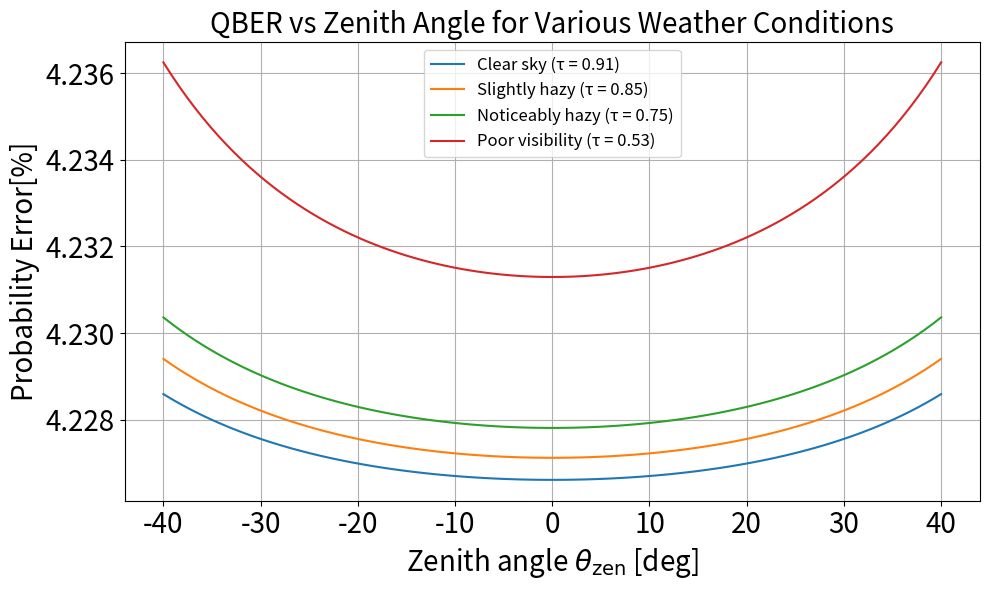

Write Python code to recreate this figure.
import math
import numpy as np
from scipy.integrate import quad
from scipy.special import erfc
from scipy.special import erf
from scipy.stats import lognorm
import matplotlib.pyplot as plt
from scipy.integrate import quad
import os, sys

#=======================================================#
#                 Fading Parameters                     #
#=======================================================#
#==================================================================#
# a : Aperture of radius (Receiver radis in meters) (m)
#==================================================================#
# a = 0.07920
a = 0.75

# r = 5
#==================================================================#
# n_s : average number of photon
#==================================================================#
n_s = 0.8

#==================================================================#
# len_wave : Optical wavelength (μm)
#==================================================================#
lambda_ = 0.85e-6

#==================================================================#
# altitude ground station
#==================================================================#
H_g = 10 # (m)

#==================================================================#
# h_s : Altitude between LEO satellite and ground station (m)
#==================================================================#
h_s = 550e3  # 500 km

#==================================================================#
# H_a : Upper end of atmosphere (km)
#==================================================================#
H_atm = 200000

#==================================================================#
# theta_d_rad : Optical beam divergence angle (rad)
#==================================================================#
theta_d_rad = 20e-6 

#==================================================================#
# theta_d_half_rad : Optical beam half-divergence angle (rad)
#==================================================================#
theta_d_half_rad = theta_d_rad /2

#==================================================================#
# v_wind: wind_speed
#==================================================================#
v_wind = 21 

#==================================================================#
# mu_x, mu_y: Mean values of pointing error in x and y directions (m)
#==================================================================#
mu_x = 0
mu_y = 0

#==================================================================#
# angle_sigma_x, angle_sigma_y: Beam jitter standard deviations of the Gaussian-distibution jitters (rad)
#==================================================================#
# angle_sigma_x = theta_d_half_rad /2
# angle_sigma_y = theta_d_half_rad /2
angle_sigma_x = theta_d_half_rad / 3
angle_sigma_y = theta_d_half_rad / 3

#=======================================================#
# QBER parameters
#=======================================================#
    #=====================#
    # n_s   : average numher of photon from Alice
    # e_0   : the error rate of the background
    # Y_0   : the background rate which includes the detector dark count and other background contributions
    # P_pa  : After-pulsing probability
    # e_pol : Probability of the polarisation errors
    #======================#i
e_0 = 0.5
Y_0 = 1e-4
P_AP = 0.02
e_pol = 0.033

#==================================================================#
# I_a: random intensity loss due to the atmospheric turbulence
#==================================================================#
def compute_intensity_loss(sigma_R_squared, size=1):
    shape_param = np.sqrt(sigma_R_squared)
    
    I_a_random = lognorm.rvs(shape_param, loc=0, scale=1, size=size)
    
    return I_a_random
    


#==================================================================#
# calculate modified beam-jitter variance approximation
#==================================================================#
def approximate_jitter_variance(mu_x, mu_y, sigma_x, sigma_y):
    numerator = (
        3 * mu_x**2 * sigma_x**4 +
        3 * mu_y**2 * sigma_y**4 +
        sigma_x**6 +
        sigma_y**6
    )
    sigma_mod_value = (numerator / 2) ** (1/3)
    return sigma_mod_value


#==================================================================#
# Compute beam propagation disteance
#==================================================================#
def satellite_ground_distance(h_s, H_g, theta_zen_rad):
    return (h_s - H_g) / math.cos(theta_zen_rad)


def transmissivity_etal(tau_zen, theta_zen_rad):
    tau_atm = tau_zen ** (1 / math.cos(theta_zen_rad))
    return tau_atm


def fading_loss(eta, mu_x, mu_y, sigma_x, sigma_y, theta_zen_rad, H_atm, w_L, w_Leq, tau_zen, varphi_mod):
    eta_l = transmissivity_etal(tau_zen, theta_zen_rad)
    sigma_R_squared = rytov_variance(lambda_, theta_zen_rad, H_g, H_atm, Cn2_profile)
    # print(f'sigma_R_squared : {sigma_R_squared}')

    A_mod = mod_jitter(mu_x, mu_y, sigma_x, sigma_y, w_L, w_Leq)
    mu = sigma_R_squared / 2 * (1 + 2 * varphi_mod**2)
    
    term1 = (varphi_mod**2) / (2 * (A_mod * eta_l)**(varphi_mod**2))
    term2 = eta ** (varphi_mod**2-1)
    term3 = erfc((np.log((eta / (A_mod * eta_l))) + mu) / (np.sqrt(2) * math.sqrt(sigma_R_squared)))
    
    # Check for overflow possibility in term4
    exponent = (sigma_R_squared / 2) * varphi_mod**2 * (1 + varphi_mod**2)
    # print(f"Exponent for term4: {exponent}")
    
    if exponent > 700:  # Avoid overflow
        print(f"Warning: Exponent is too large, term4 will overflow. Exponent value: {exponent}")
    
    term4 = np.exp(np.clip(exponent, None, 700))  # Limit the exponent to avoid overflow
    # print(exponent)
    eta_f = term1 * term2 * term3 * term4
    return eta_f

#==================================================================#
# Beam footprint radius at receiver including turbulence
#==================================================================#
def compute_w_L(lambda_, theta_d_half_rad, L, H_atm, H_OGS, theta_zen_rad, Cn2_profile):
    k = 2 * math.pi / lambda_

    w_0 = lambda_ / (math.pi * theta_d_half_rad)

    W = w_0 * math.sqrt(1 + (2 * L) / (k * w_0**2))

    def integrand(h):
        return Cn2_profile(h) * ((h - H_OGS) / (H_atm - H_OGS))**(5/3)

    # integral_result, _ = quad(integrand, H_OGS, H_atm)
    integral_result, _ = quad(integrand, H_OGS, H_atm)


    T = 4.35 * ((2 * L) / (k * W**2))**(5/6) * \
        k**(7/6) * (H_atm - H_OGS)**(5/6) * \
        (1 / math.cos(theta_zen_rad))**(11/6) * integral_result

    # Step 5: compute final beam radius at receiver
    w_L = W * math.sqrt(1 + T)
    return w_L


#==================================================================#
# calculate the ratios between the equivalent beam-width and (modified) beam-jitter variances
#==================================================================#
def sigma_to_variance(sigma, w_Leq):
    variance = w_Leq/2*sigma
    return variance


#==================================================================#
# calculate the modified fracton of collected power over the receiving aparture when there is no pointing error
#==================================================================#
def mod_jitter(mu_x, mu_y, sigma_x, sigma_y, w_L, w_Leq):
    A_0 = maxmum_fracrion_A0(w_L)
    varphi_x = sigma_to_variance(sigma_x, w_Leq)
    varphi_y = sigma_to_variance(sigma_y, w_Leq)
    sigma_mod = approximate_jitter_variance(mu_x, mu_y, sigma_x, sigma_y)
    varphi_mod = sigma_to_variance(sigma_mod, w_Leq)
    term1 = 1 / (varphi_mod ** 2)
    term2 = 1 / (2 * varphi_x ** 2)
    term3 = 1 / (2 * varphi_y ** 2)
    term4 = mu_x**2 / (2 * sigma_x ** 2 * varphi_x ** 2)
    term5 = mu_y**2 / (2 * sigma_y ** 2 * varphi_y ** 2)
    exponent = term1 - term2 - term3 - term4 - term5
    A_mod = A_0 * np.exp(exponent)
    return A_mod


#==================================================================#
# Compute Rytov variance σ_R^2 for atmospheric turbulence
#==================================================================#
def rytov_variance(len_wave, theta_zen_rad, H_OGS, H_atm, Cn2_profile):
    k = 2 * np.pi / len_wave
    sec_zenith = 1 / np.cos(theta_zen_rad)

    def integrand(h):
        return Cn2_profile(h) * (h - H_OGS)**(5/6)

    integral, _ = quad(integrand, H_OGS, H_atm, limit=100, epsabs=1e-9, epsrel=1e-9)

    sigma_R_squared = 2.25 * (k)**(7/6) * sec_zenith**(11/6) * integral

    return sigma_R_squared


#==================================================================#
# Hufnagel-Valley model
#==================================================================#
def Cn2_profile(h, v_wind=21, Cn2_0=1e-13):
    term1 = 0.00594 * (v_wind / 27)**2 * (1e-5 * h)**10 * np.exp(-h / 1000)
    term2 = 2.7e-16 * np.exp(-h / 1500)
    term3 = Cn2_0 * np.exp(-h / 100)
    return term1 + term2 + term3


#==================================================================#
# Calculate sigma_mod
#==================================================================#
def compute_sigma_mod(mu_x, mu_y, sigma_x, sigma_y):
    numerator = (
        3 * mu_x**2 * sigma_x**4 +
        3 * mu_y**2 * sigma_y**4 +
        sigma_x**6 +
        sigma_y**6
    )
    sigma_mod = (numerator / 2) ** (1/3)
    return sigma_mod

#==================================================================#
# Compute equivalent Beam Width
#==================================================================#
def equivalent_beam_width_squared(a, w_L):
    # w_L: beam radius at receiver before aperture clipping
    nu = (math.sqrt(math.pi) * a) / (math.sqrt(2) * w_L)
    numerator = math.sqrt(math.pi) * erf(nu)
    denominator = 2 * nu * math.exp(-nu**2)
    return w_L**2 * (numerator / denominator)

def beam_waist(h_s, H_g, theta_zen_rad, theta_d_half_rad):
    L_a = satellite_ground_distance(h_s, H_g, theta_zen_rad)
    waist = L_a * theta_d_half_rad
    return waist

#==================================================================#
# Calculate varphi_mod
#==================================================================#
def compute_varphi_mod(w_Leq_squared, sigma_mod):
    w_Leq = math.sqrt(w_Leq_squared)
    return w_Leq / (2 * sigma_mod)


#==================================================================#
#  Compute QBER estimation
#==================================================================#
def qber_loss(eta, n_s):
    denominator =  e_0 * (Y_0*(1+P_AP)) + (e_pol+e_0*P_AP) * (1-np.exp(-n_s*eta))
    numerator = (Y_0*(1+P_AP)) + (1-np.exp(-n_s*eta)) * (1+P_AP)
    qber = denominator/numerator
    return qber


#==================================================================#
# Compute eta_p : beam misalignment and spreading loss
#==================================================================#
def transmissivity_etap(theta_zen_rad, r):
    LoS = satellite_ground_distance(h_s, H_g, theta_zen_rad)

    # w_L = compute_w_L(lambda_, theta_d_half_rad, LoS, H_atm, H_g, theta_zen_rad, Cn2_profile)
    w_L = beam_waist(h_s, H_g, theta_zen_rad, theta_d_half_rad)
    # print(fr'w_L: {w_L}')
    # w_Leq_squared = equivalent_beam_width_squared(a, w_L)
    nu = (math.sqrt(math.pi) * a) / (math.sqrt(2) * w_L)
    # print(fr'nu: {nu}')
    A0 = erf(nu)**2
    # print(f'A0: {A0}')
    eta_p = A0 * np.exp(-(2*r**2)/(w_L))
    return eta_p


#==================================================================#
# Compute A_0 : maximum fraction of received power
#==================================================================#
def maxmum_fracrion_A0(w_L):
    nu = (math.sqrt(math.pi) * a) / (math.sqrt(2) * w_L)

    A_0 = erf(nu)**2
    return A_0


#==================================================================#
# fading_loss : PDF of beam jitter for γ
# qber_loss   : smission efficiency Bit error rate with respect to γ
# h_s         : Satellite's altitude (m)
#==================================================================#
def qner_new_infinite(theta_zen_rad, H_atm, w_L, tau_zen, LoS):
    sigma_x = angle_sigma_x * LoS
    sigma_y = angle_sigma_y * LoS

    w_Leq_squared = equivalent_beam_width_squared(a, w_L)
    w_Leq = math.sqrt(w_Leq_squared)
    sigma_mod = compute_sigma_mod(mu_x, mu_y, sigma_x, sigma_y)
    varphi_mod = sigma_to_variance(sigma_mod, w_Leq)

    def integrand(eta):
        return fading_loss(eta, mu_x, mu_y, sigma_x, sigma_y, theta_zen_rad, H_atm, w_L, w_Leq, tau_zen, varphi_mod) * qber_loss(eta, n_s)

    result, _ = quad(integrand, 0, np.inf, limit=100, epsabs=1e-9, epsrel=1e-9)
    return result

#==================================================================#
# Compute radial displacement due to beam pointing jitter.
#==================================================================#
def compute_radial_displacement(mu_x, mu_y, angle_sigma_x, angle_sigma_y, LoS, size=1):
    sigma_x = angle_sigma_x * LoS
    sigma_y = angle_sigma_y * LoS

    x = np.random.normal(loc=mu_x, scale=sigma_x, size=size)
    y = np.random.normal(loc=mu_y, scale=sigma_y, size=size)

    # ラジアル変位 [m]
    r = np.sqrt(x**2 + y**2)
    return r

#==================================================================#
# Compute intensity loss due to the atmospheric turbulence
#==================================================================#
def compute_intensity_loss(sigma_R_squared, size=1):
    shape_param = np.sqrt(sigma_R_squared) 
    
    I_a_random = lognorm.rvs(shape_param, loc=0, scale=1, size=size)
    
    return I_a_random

#==================================================================#
# Compute transmissivity condidering the beam misalignemnt and spreading loss 
# , atmospheric attenuation and turbuence
#==================================================================#
def compute_eta(eta_t, sigma_R_squared, theta_zen_rad, lambda_, h_s, H_g, Cn2_profile, a, r, size=1):
    
    # intensity loss due to the beam misalignemnt and spreading loss 
    I_a_random = compute_intensity_loss(sigma_R_squared, size)
    
    # transmissivity considering 
    eta_p = transmissivity_etap(theta_zen_rad, r)
    
    # transmissivity considering atmospheric attenuation
    eta = eta_t * I_a_random * eta_p
    
    return eta

def weather_condition(tau_zen):
    if tau_zen == 0.91:
        return 'Clear sky', 23000  # H_atm for clear sky
    elif tau_zen == 0.85:
        return 'Slightly hazy', 15000  # H_atm for slightly hazy
    elif tau_zen == 0.75:
        return 'Noticeably hazy', 10000  # H_atm for noticeably hazy
    elif tau_zen == 0.53:
        return 'Poor visibility', 5000  # H_atm for poor visibility
    else:
        return 'Unknown condition', 10000  # Default value



def main():
    tau_zen_list = [0.91, 0.85, 0.75, 0.53]
    theta_zen_deg_list = np.linspace(-40, 40, 100)
    plt.figure(figsize=(10, 6))

    for tau_zen in tau_zen_list:
        qber_values = []

        # Get weather condition and H_atm from tau_zen
        weather_condition_str, H_atm = weather_condition(tau_zen)
        
        for theta_zen_deg in theta_zen_deg_list:
            if theta_zen_deg < 0:
                theta_zen_rad = np.radians(-theta_zen_deg)
            else:
                theta_zen_rad = np.radians(theta_zen_deg)
            # print(theta_zen_deg)
            LoS = satellite_ground_distance(h_s, H_g, theta_zen_rad)
            # print(f'LoS: {LoS}')
            # print(h_s)
            # print(H_g)
            # print(theta_zen_rad)
            r = compute_radial_displacement(mu_x, mu_y, angle_sigma_x, angle_sigma_y, LoS, size=1)
            w_L = compute_w_L(lambda_, theta_d_half_rad, LoS, H_atm, H_g, theta_zen_rad, Cn2_profile)
            # print(f'w_L: {w_L}')

            qber = qner_new_infinite(theta_zen_rad, H_atm, w_L, tau_zen, LoS)
            qber_values.append(qber*100)

        label = f"{weather_condition_str} (τ = {tau_zen})"
        plt.plot(theta_zen_deg_list, qber_values, label=label)

    # グラフ装飾
    plt.xlabel(r"Zenith angle $\theta_{\mathrm{zen}}$ [deg]", fontsize=20)
    plt.ylabel(r"Probability Error[%]", fontsize=20)
    plt.title("QBER vs Zenith Angle for Various Weather Conditions", fontsize=20)
    plt.grid(True)
    plt.legend(fontsize=12)
    plt.xticks(fontsize=20)
    plt.yticks(fontsize=20)
    plt.tight_layout()

    # output_path = os.path.join(os.path.dirname(__file__), f'qber_vs_zenith_all_conditions_{n_s}.png')
    # plt.savefig(output_path)
    # print(f"✅ Saved as: {output_path}")
    plt.show()



if __name__ == "__main__":
    main()
